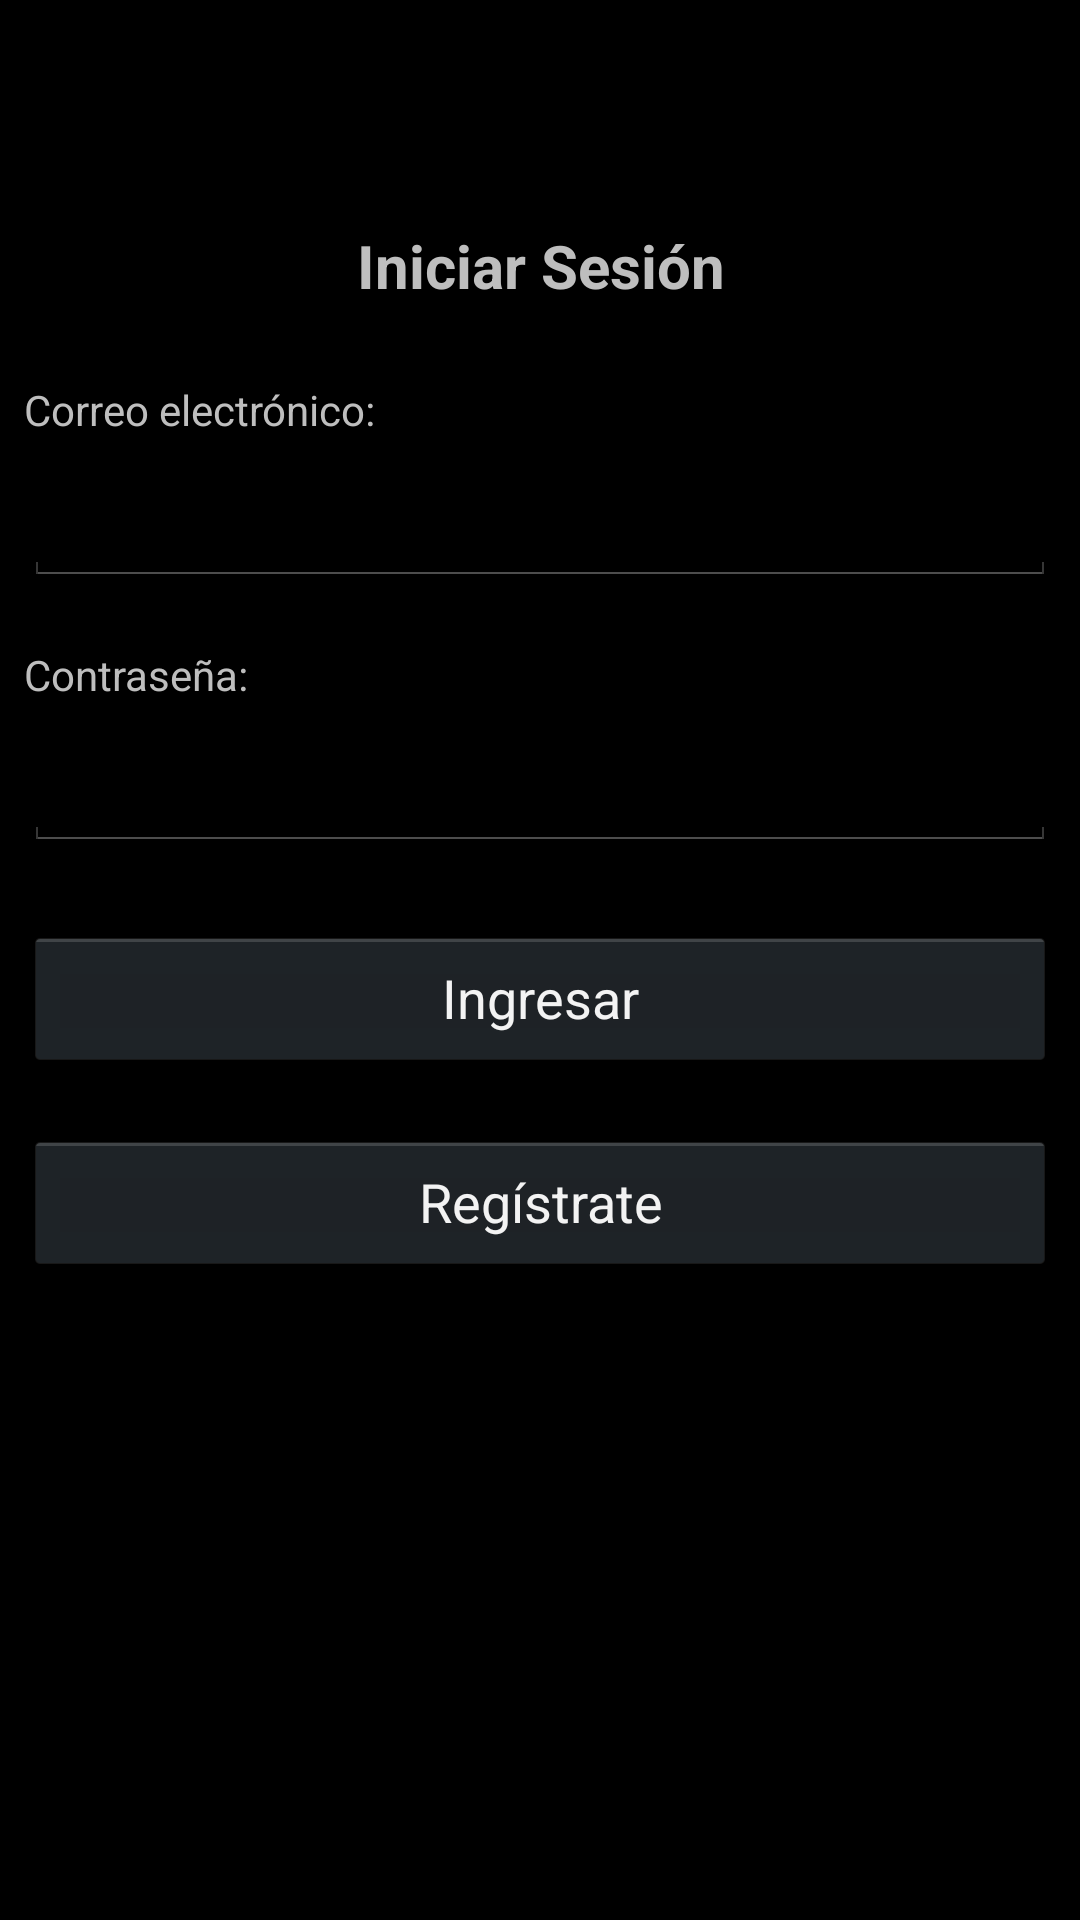

Here is an Android app screen rendered from its layout file. Give the layout XML and the strings, colors and styles it references.
<!-- AndroidManifest.xml: application theme AppTheme -->
<!-- res/layout/activity_login.xml -->
<?xml version="1.0" encoding="utf-8"?>
<android.support.constraint.ConstraintLayout xmlns:android="http://schemas.android.com/apk/res/android"
    xmlns:app="http://schemas.android.com/apk/res-auto"
    xmlns:tools="http://schemas.android.com/tools"
    android:layout_width="match_parent"
    android:layout_height="match_parent"
    tools:context=".LoginActivity">

    <TextView
        android:id="@+id/login"
        android:layout_width="wrap_content"
        android:layout_height="wrap_content"
        android:layout_marginEnd="8dp"
        android:layout_marginLeft="8dp"
        android:layout_marginRight="8dp"
        android:layout_marginStart="8dp"
        android:layout_marginTop="75dp"
        android:text="@string/login"
        android:textSize="20sp"
        android:textStyle="normal|bold"
        app:layout_constraintEnd_toEndOf="parent"
        app:layout_constraintHorizontal_bias="0.502"
        app:layout_constraintStart_toStartOf="parent"
        app:layout_constraintTop_toTopOf="parent" />

    <TextView
        android:id="@+id/email"
        android:layout_width="wrap_content"
        android:layout_height="wrap_content"
        android:layout_marginEnd="8dp"
        android:layout_marginLeft="8dp"
        android:layout_marginRight="8dp"
        android:layout_marginStart="8dp"
        android:layout_marginTop="25dp"
        android:text="@string/email"
        app:layout_constraintEnd_toEndOf="parent"
        app:layout_constraintHorizontal_bias="0.0"
        app:layout_constraintStart_toStartOf="parent"
        app:layout_constraintTop_toBottomOf="@+id/login" />

    <EditText
        android:id="@+id/emailText"
        android:layout_width="0dp"
        android:layout_height="wrap_content"
        android:layout_marginEnd="8dp"
        android:layout_marginLeft="8dp"
        android:layout_marginRight="8dp"
        android:layout_marginStart="8dp"
        android:layout_marginTop="10dp"
        android:ems="10"
        android:inputType="textEmailAddress"
        app:layout_constraintEnd_toEndOf="parent"
        app:layout_constraintHorizontal_bias="0.500"
        app:layout_constraintStart_toStartOf="parent"
        app:layout_constraintTop_toBottomOf="@+id/email" />

    <TextView
        android:id="@+id/password"
        android:layout_width="wrap_content"
        android:layout_height="wrap_content"
        android:layout_marginEnd="8dp"
        android:layout_marginLeft="8dp"
        android:layout_marginRight="8dp"
        android:layout_marginStart="8dp"
        android:layout_marginTop="20dp"
        android:text="@string/password"
        app:layout_constraintEnd_toEndOf="parent"
        app:layout_constraintHorizontal_bias="0.0"
        app:layout_constraintStart_toStartOf="parent"
        app:layout_constraintTop_toBottomOf="@+id/emailText" />

    <EditText
        android:id="@+id/passwordText"
        android:layout_width="0dp"
        android:layout_height="wrap_content"
        android:layout_marginEnd="8dp"
        android:layout_marginLeft="8dp"
        android:layout_marginRight="8dp"
        android:layout_marginStart="8dp"
        android:layout_marginTop="10dp"
        android:ems="10"
        android:inputType="textPassword"
        app:layout_constraintEnd_toEndOf="parent"
        app:layout_constraintHorizontal_bias="0.500"
        app:layout_constraintStart_toStartOf="parent"
        app:layout_constraintTop_toBottomOf="@+id/password" />

    <Button
        android:id="@+id/enterButton"
        android:layout_width="0dp"
        android:layout_height="wrap_content"
        android:layout_marginEnd="8dp"
        android:layout_marginLeft="8dp"
        android:layout_marginRight="8dp"
        android:layout_marginStart="8dp"
        android:layout_marginTop="25dp"
        android:text="@string/enter"
        android:onClick="signIn"
        app:layout_constraintEnd_toEndOf="parent"
        app:layout_constraintHorizontal_bias="0.500"
        app:layout_constraintStart_toStartOf="parent"
        app:layout_constraintTop_toBottomOf="@+id/passwordText" />

    <Button
        android:id="@+id/singUpButton"
        android:layout_width="0dp"
        android:layout_height="wrap_content"
        android:layout_marginBottom="75dp"
        android:layout_marginEnd="8dp"
        android:layout_marginLeft="8dp"
        android:layout_marginRight="8dp"
        android:layout_marginStart="8dp"
        android:layout_marginTop="20dp"
        android:text="@string/sign_up"
        android:onClick="signUpButton"
        app:layout_constraintBottom_toBottomOf="parent"
        app:layout_constraintEnd_toEndOf="parent"
        app:layout_constraintHorizontal_bias="0.500"
        app:layout_constraintStart_toStartOf="parent"
        app:layout_constraintTop_toBottomOf="@+id/enterButton"
        app:layout_constraintVertical_bias="0.0" />

</android.support.constraint.ConstraintLayout>
<!-- resources referenced by this layout -->
<resources>
  <string name="email">Correo electrónico:</string>
  <string name="enter">Ingresar</string>
  <string name="login">Iniciar Sesión</string>
  <string name="password">Contraseña:</string>
  <string name="sign_up">Regístrate</string>
  <style name="AppTheme" parent="android:Theme.Holo">
          
          <item name="android:colorPrimary">@color/holo_primary</item>
          <item name="android:colorPrimaryDark">@color/holo_primary_dark</item>
      </style>
  <color name="holo_primary">#003459</color>
  <color name="holo_primary_dark">#00171f</color>
</resources>
